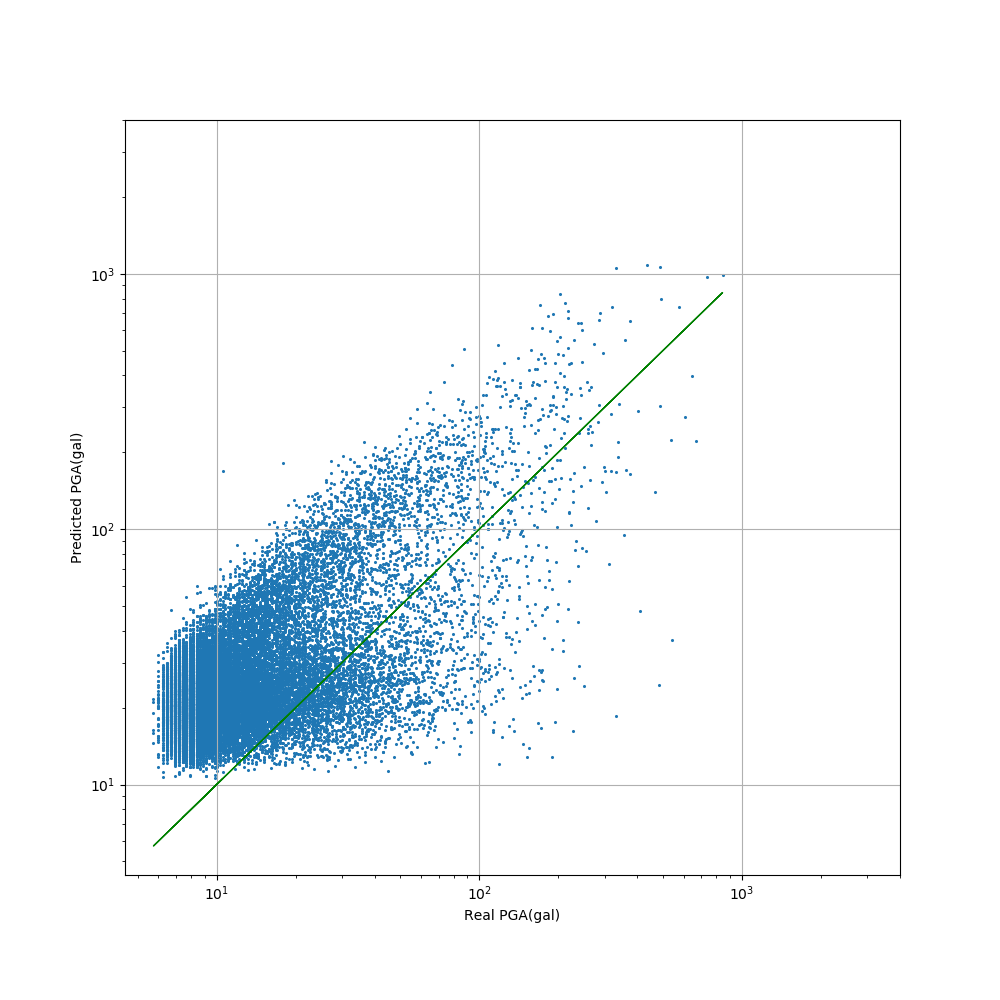

Source data for this figure (header and first rows):
realPGA, Predicted PGA
7.421, 20.39
7.421, 18.61
8.379, 17.33
6.943, 25.56
22.02, 95.36
8.618, 17.49
7.9, 17.76
8.14, 21.57
53.39, 55.16
14.12, 24.04
27.53, 19.47
7.421, 18.85
25.14, 63.18
6.224, 22.38
8.14, 16.39
7.9, 14.31
8.14, 13.46
113.2, 78.51
7.182, 24.34
35.43, 20.96
7.421, 23.61
7.9, 33.55
9.097, 22.47
22.02, 42.69
8.618, 26.66
10.05, 18.47
9.097, 20.65
25.86, 97.83
7.9, 13.03
7.661, 17.7
14.6, 35.72
8.618, 15.17
10.29, 16.37
9.815, 19.82
9.815, 23.55
8.618, 16.98
6.943, 19.56
7.661, 17.1
7.9, 25.2
11.73, 16.93
29.21, 73.08
19.39, 17.31
7.182, 19.61
10.53, 45.1
15.56, 52.48
16.52, 24.15
15.08, 21.53
7.421, 29.53
6.943, 19.32
16.52, 18.13
11.01, 17.35
9.337, 20.44
9.097, 31.4
17.48, 28.19
45.49, 28.72
9.815, 46.34
15.56, 22.26
10.77, 30.79
12.45, 57.31
11.73, 16.63
... 27,283 more rows
